Image classification data set "Clauliflower-Disease-Classification" (sourov526/Clauliflower-Disease-Classification on GitHub). Class labels (5): cauliflower healthy, cauliflower healthy leaf, cauliflower leaf black rot, cauliflower leaf red spot, cauliflower spot rot.

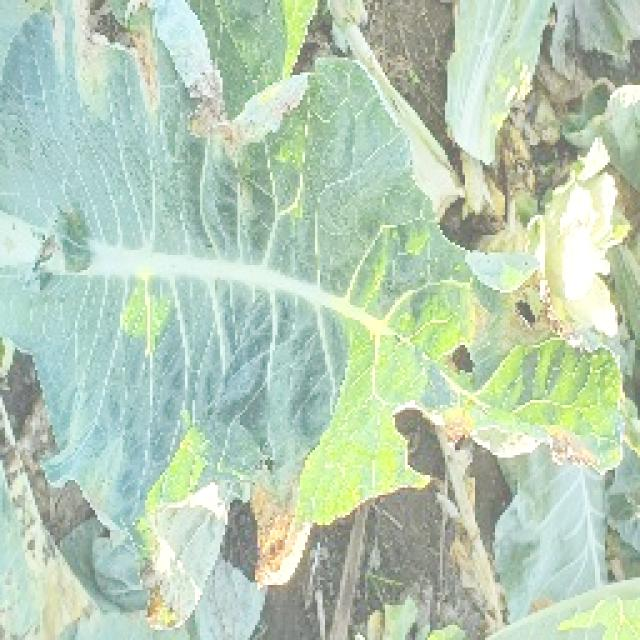
Label: cauliflower leaf black rot

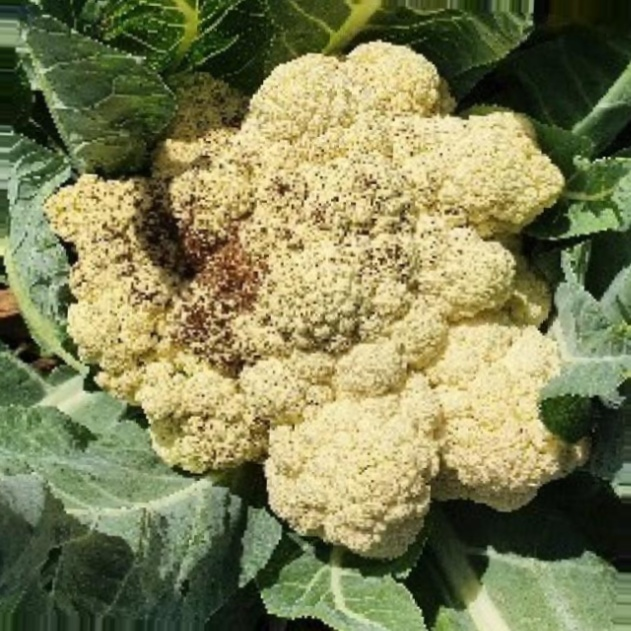
Label: cauliflower spot rot

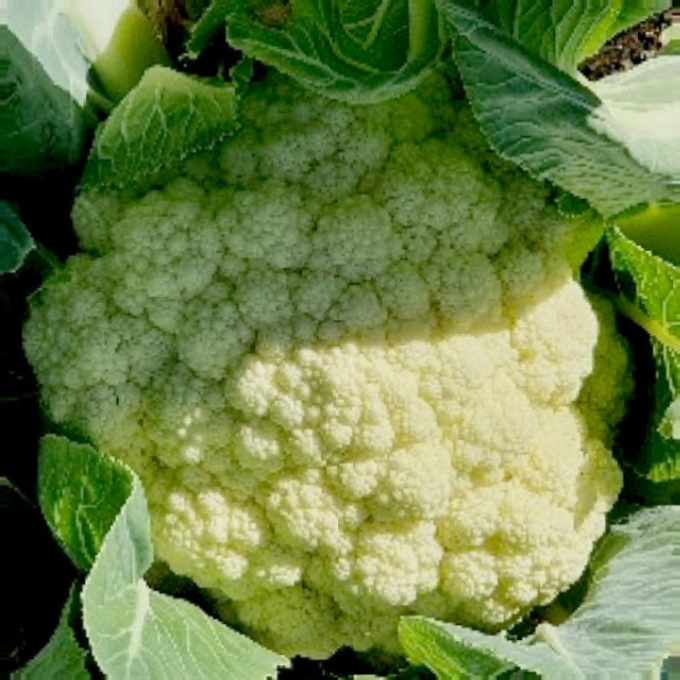
Label: cauliflower healthy

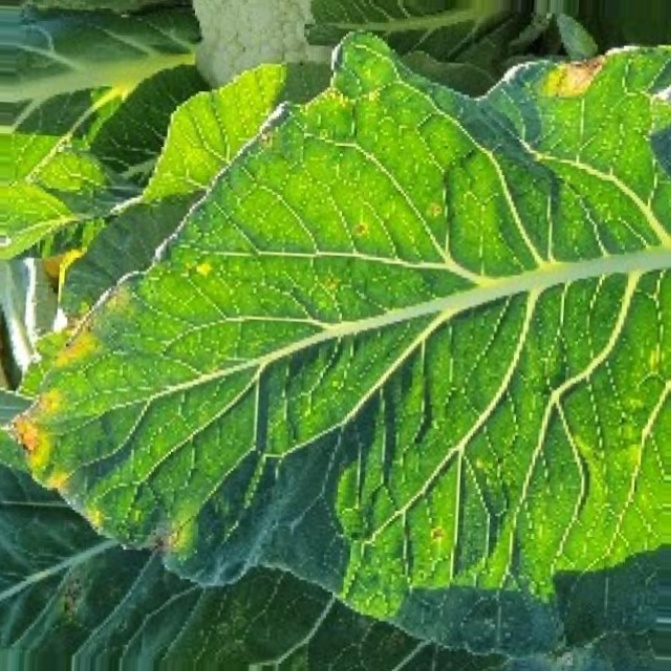
Label: cauliflower leaf red spot

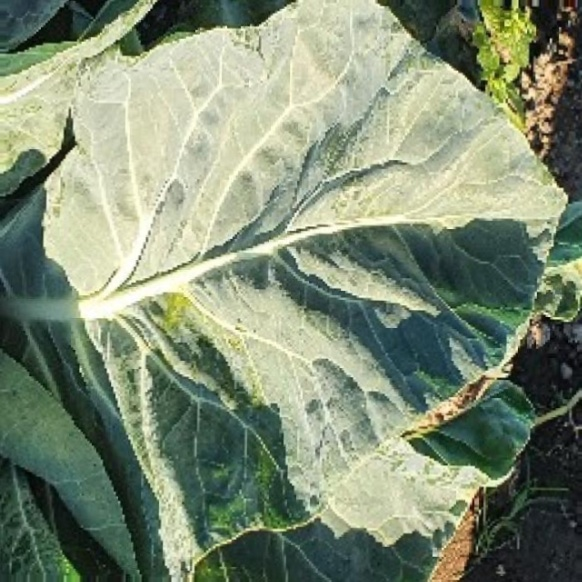
Label: cauliflower healthy leaf

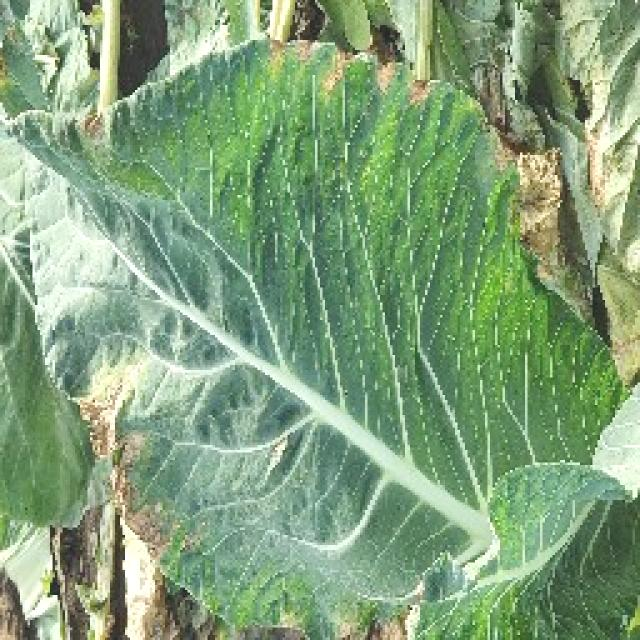
Label: cauliflower leaf black rot
